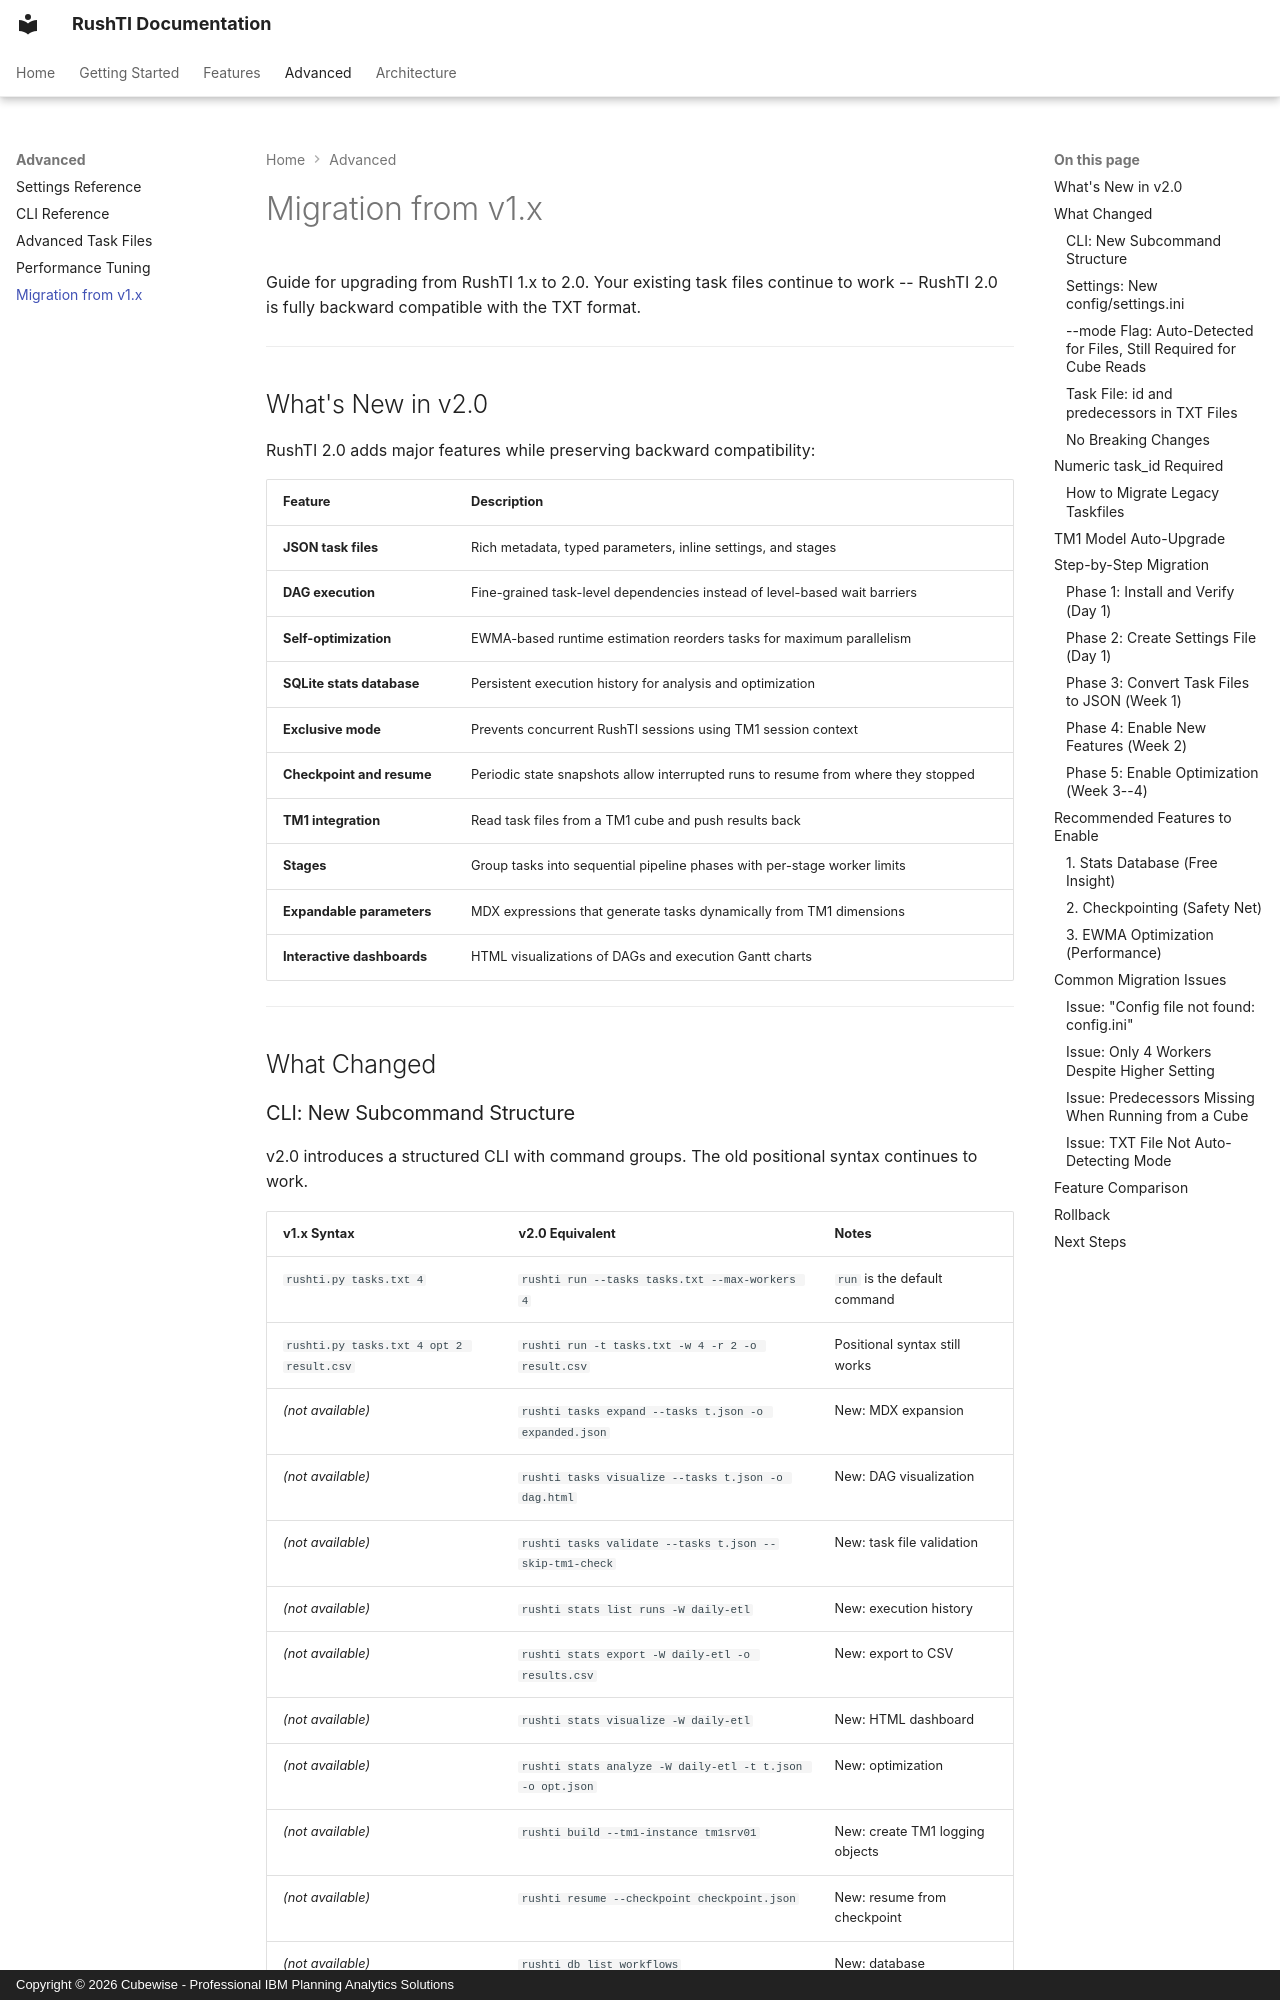

repository: cubewise-code/rushti · page: advanced/migration-guide/index.html · generator: mkdocs · copyright: Copyright © 2026 Cubewise - Professional IBM Planning Analytics Solutions

# Migration from v1.x

Guide for upgrading from RushTI 1.x to 2.0. Your existing task files continue to work -- RushTI 2.0 is fully backward compatible with the TXT format.

---

## What's New in v2.0

RushTI 2.0 adds major features while preserving backward compatibility:

| Feature | Description |
|---------|-------------|
| **JSON task files** | Rich metadata, typed parameters, inline settings, and stages |
| **DAG execution** | Fine-grained task-level dependencies instead of level-based wait barriers |
| **Self-optimization** | EWMA-based runtime estimation reorders tasks for maximum parallelism |
| **SQLite stats database** | Persistent execution history for analysis and optimization |
| **Exclusive mode** | Prevents concurrent RushTI sessions using TM1 session context |
| **Checkpoint and resume** | Periodic state snapshots allow interrupted runs to resume from where they stopped |
| **TM1 integration** | Read task files from a TM1 cube and push results back |
| **Stages** | Group tasks into sequential pipeline phases with per-stage worker limits |
| **Expandable parameters** | MDX expressions that generate tasks dynamically from TM1 dimensions |
| **Interactive dashboards** | HTML visualizations of DAGs and execution Gantt charts |

---

## What Changed
